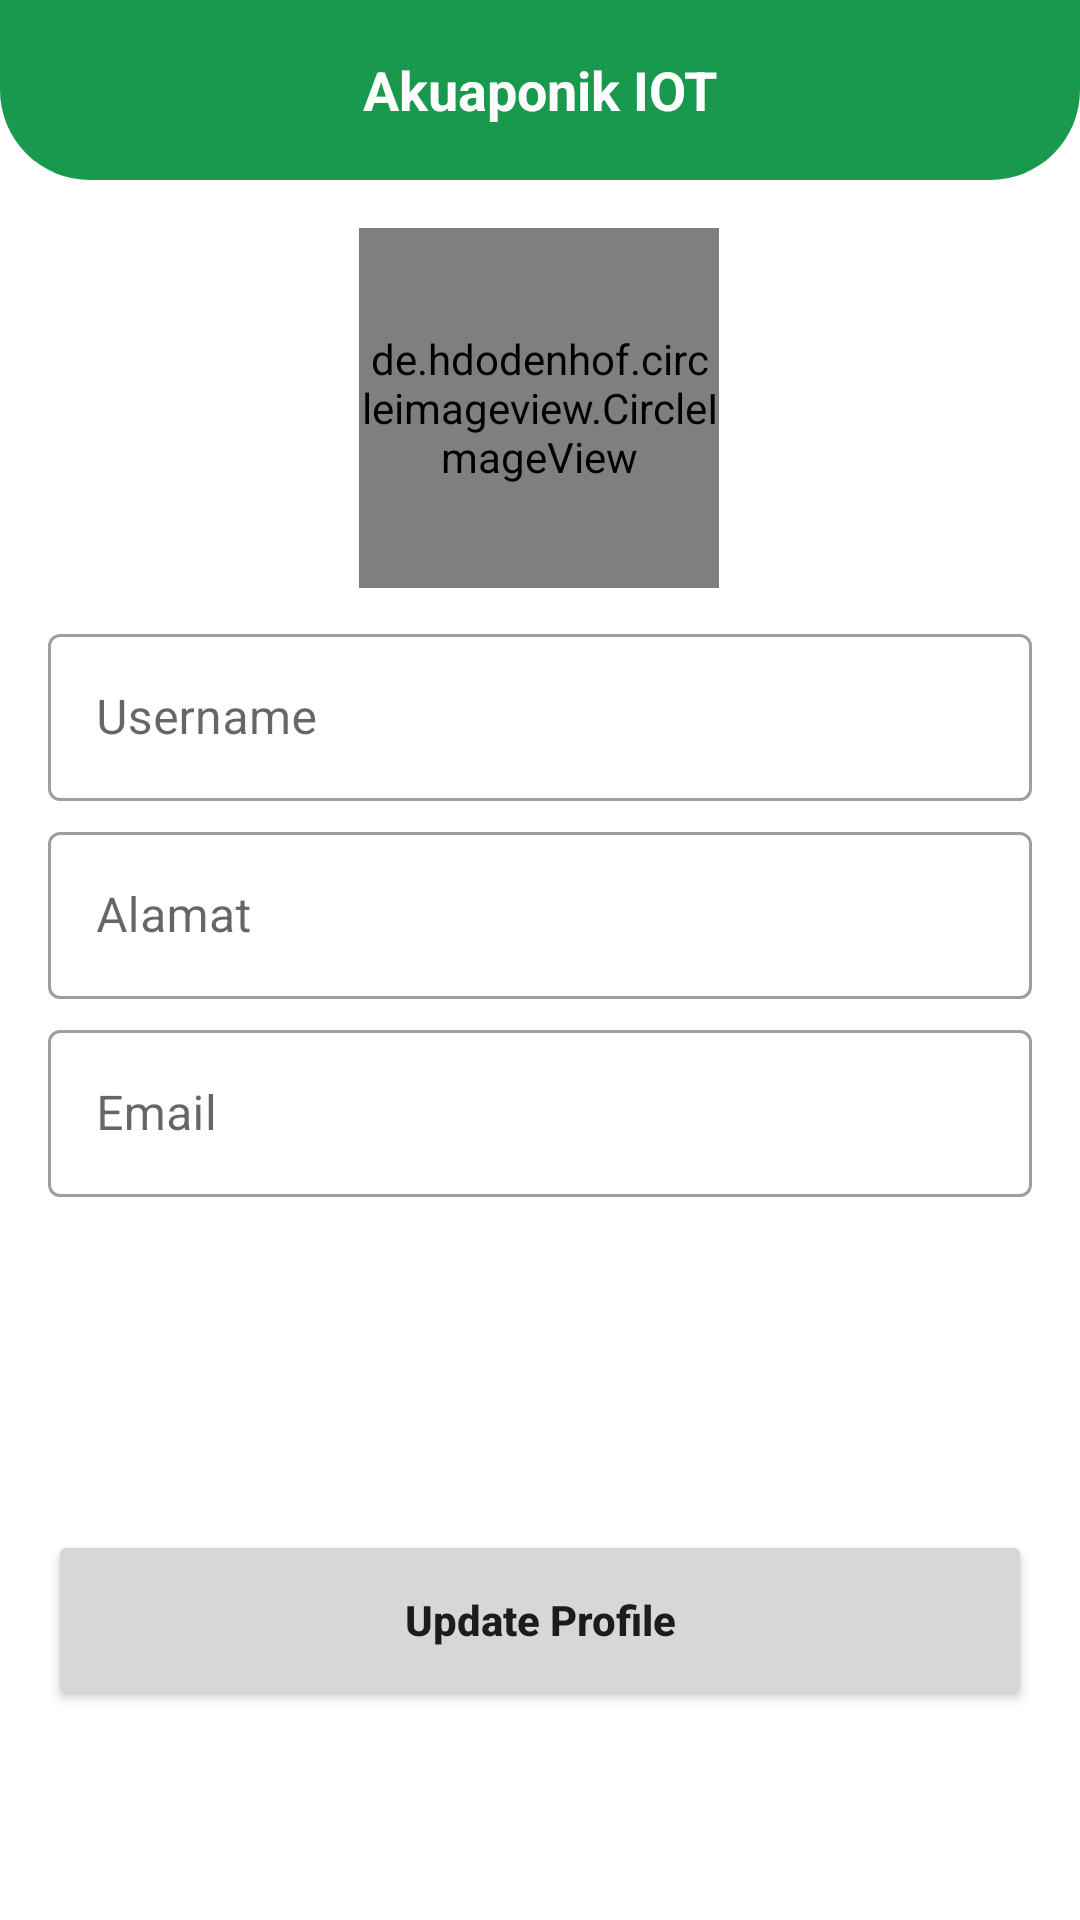

Layout XML and referenced resources for this Android screen:
<!-- AndroidManifest.xml: application theme Theme.MyApplication -->
<!-- res/layout/fragment_profile.xml -->
<?xml version="1.0" encoding="utf-8"?>
<androidx.constraintlayout.widget.ConstraintLayout
    xmlns:android="http://schemas.android.com/apk/res/android"
    xmlns:app="http://schemas.android.com/apk/res-auto"
    xmlns:tools="http://schemas.android.com/tools"
    android:layout_width="match_parent"
    android:layout_height="match_parent"
    tools:context=".ui.profile.ProfileFragment">

    <TextView
        android:id="@+id/bg_main"
        android:layout_width="match_parent"
        android:layout_height="60dp"
        android:background="@drawable/bg_main"
        android:gravity="center|center_horizontal"
        android:text="Akuaponik IOT"
        android:textColor="@color/white"
        android:textSize="18sp"
        android:textStyle="bold"
        app:layout_constraintEnd_toEndOf="parent"
        app:layout_constraintStart_toStartOf="parent"
        app:layout_constraintTop_toTopOf="parent" />

    <de.hdodenhof.circleimageview.CircleImageView
        android:id="@+id/img_profile"
        android:layout_width="120dp"
        android:layout_height="120dp"
        android:layout_marginTop="16dp"
        android:src="@drawable/circle"
        app:civ_border_width="2dp"
        app:civ_border_color="#C4C4C4"
        app:layout_constraintEnd_toEndOf="parent"
        app:layout_constraintHorizontal_bias="0.498"
        app:layout_constraintStart_toStartOf="parent"
        app:layout_constraintTop_toBottomOf="@+id/bg_main" />

    <com.google.android.material.textfield.TextInputLayout
        android:id="@+id/textInputLayout1"
        style="@style/Widget.MaterialComponents.TextInputLayout.OutlinedBox"
        android:layout_width="match_parent"
        android:layout_height="wrap_content"
        android:layout_marginTop="10dp"
        android:layout_marginHorizontal="16dp"
        app:layout_constraintTop_toBottomOf="@+id/img_profile">

        <com.google.android.material.textfield.TextInputEditText
            android:id="@+id/tv_username"
            android:layout_width="match_parent"
            android:layout_height="wrap_content"
            android:hint="Username" />
    </com.google.android.material.textfield.TextInputLayout>

    <com.google.android.material.textfield.TextInputLayout
        android:id="@+id/textInputLayout2"
        style="@style/Widget.MaterialComponents.TextInputLayout.OutlinedBox"
        android:layout_width="match_parent"
        android:layout_height="wrap_content"
        android:layout_marginHorizontal="16dp"
        android:layout_marginTop="5dp"
        app:layout_constraintTop_toBottomOf="@+id/textInputLayout1">

        <com.google.android.material.textfield.TextInputEditText
            android:id="@+id/tv_alamat"
            android:layout_width="match_parent"
            android:layout_height="wrap_content"
            android:hint="Alamat" />
    </com.google.android.material.textfield.TextInputLayout>
    <com.google.android.material.textfield.TextInputLayout
        android:id="@+id/textInputLayout3"
        style="@style/Widget.MaterialComponents.TextInputLayout.OutlinedBox"
        android:layout_width="match_parent"
        android:layout_height="wrap_content"
        android:layout_marginHorizontal="16dp"
        android:layout_marginTop="5dp"
        app:layout_constraintTop_toBottomOf="@+id/textInputLayout2">

        <com.google.android.material.textfield.TextInputEditText
            android:id="@+id/tv_email"
            android:layout_width="match_parent"
            android:layout_height="wrap_content"
            android:hint="Email" />
    </com.google.android.material.textfield.TextInputLayout>
    <Button
        android:id="@+id/updateProfile"
        android:layout_width="match_parent"
        android:layout_height="60dp"
        android:layout_marginTop="10dp"
        android:layout_marginHorizontal="16dp"
        android:text="Update Profile"
        android:textAllCaps="false"
        android:textStyle="bold"
        android:layout_marginBottom="70dp"
        app:layout_constraintBottom_toBottomOf="parent"
        tools:layout_editor_absoluteX="16dp" />

    <ProgressBar
        android:id="@+id/pb_profile"
        android:visibility="gone"
        app:layout_constraintTop_toTopOf="parent"
        app:layout_constraintEnd_toEndOf="parent"
        app:layout_constraintStart_toStartOf="parent"
        app:layout_constraintBottom_toBottomOf="parent"
        android:layout_gravity="center"
        android:layout_width="wrap_content"
        android:layout_height="wrap_content"/>
</androidx.constraintlayout.widget.ConstraintLayout>
<!-- resources referenced by this layout -->
<resources>
  <color name="white">#FFFFFFFF</color>
  <!-- drawable bg_main (drawable) -->
  <?xml version="1.0" encoding="utf-8"?>
  <shape xmlns:android="http://schemas.android.com/apk/res/android">
      <solid
          android:color="#19994e"/>
      <corners
          android:bottomLeftRadius="30dp"
          android:bottomRightRadius="30dp"/>
  </shape>
  <!-- drawable circle (drawable) -->
  <vector android:height="24dp" android:tint="#c4c4c4"
      android:viewportHeight="24" android:viewportWidth="24"
      android:width="24dp" xmlns:android="http://schemas.android.com/apk/res/android">
      <path android:fillColor="#c4c4c4" android:pathData="M12,2C6.48,2 2,6.48 2,12s4.48,10 10,10s10,-4.48 10,-10S17.52,2 12,2zM12,6c1.93,0 3.5,1.57 3.5,3.5S13.93,13 12,13s-3.5,-1.57 -3.5,-3.5S10.07,6 12,6zM12,20c-2.03,0 -4.43,-0.82 -6.14,-2.88C7.55,15.8 9.68,15 12,15s4.45,0.8 6.14,2.12C16.43,19.18 14.03,20 12,20z"/>
  </vector>
  <style name="Theme.MyApplication" parent="Theme.MaterialComponents.Light.NoActionBar">
          
          <item name="colorPrimary">@color/purple_500</item>
          <item name="colorPrimaryVariant">@color/purple_700</item>
          <item name="colorOnPrimary">@color/white</item>
          
          <item name="colorSecondary">@color/teal_200</item>
          <item name="colorSecondaryVariant">@color/teal_700</item>
          <item name="colorOnSecondary">@color/black</item>
          
          <item name="android:statusBarColor">?attr/colorPrimaryVariant</item>
          
      </style>
  <color name="purple_500">#19994e</color>
  <color name="purple_700">#178544</color>
  <color name="teal_200">#FF03DAC5</color>
  <color name="teal_700">#FF018786</color>
  <color name="black">#FF000000</color>
</resources>
